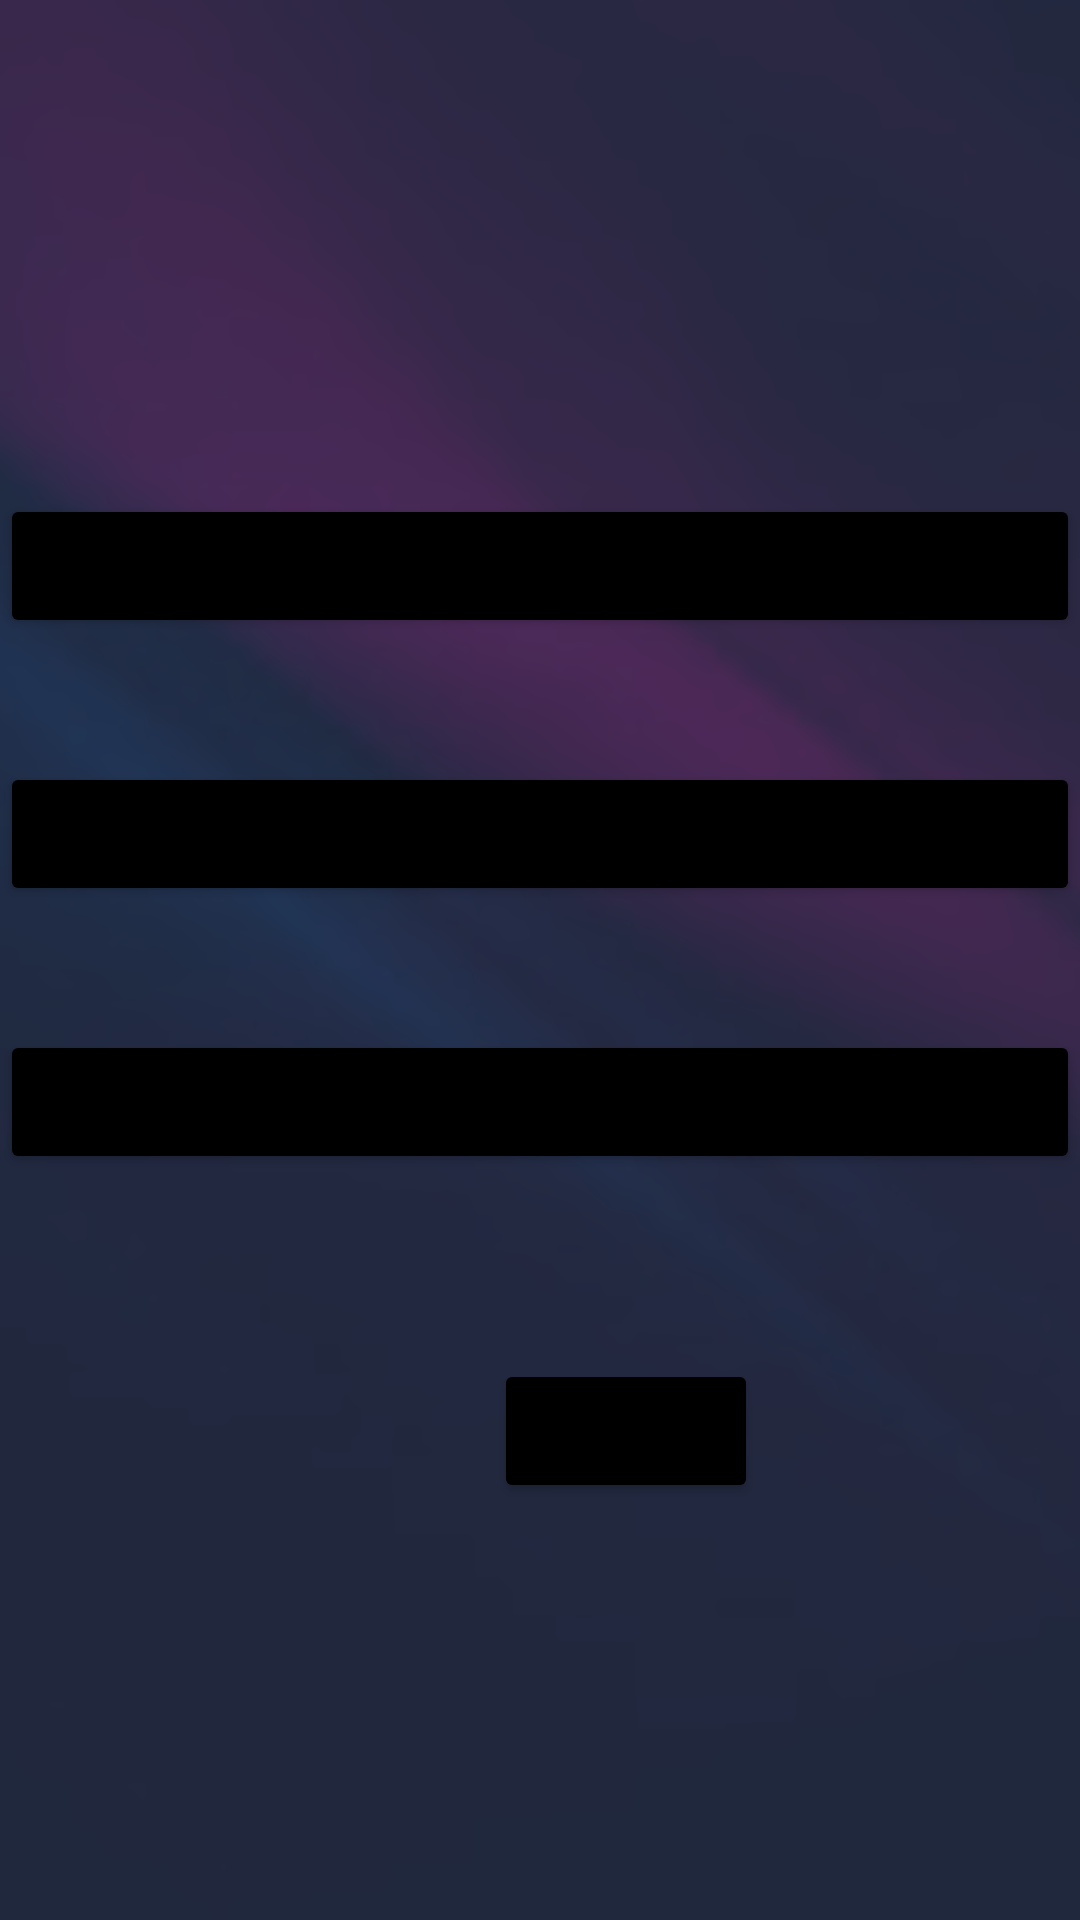

This screen was rendered from an Android layout file. Write that file and the resources it references.
<!-- AndroidManifest.xml: application theme Theme.UAS_AKB_10119042 -->
<!-- res/layout/activity_menu.xml -->
<?xml version="1.0" encoding="utf-8"?>
<RelativeLayout xmlns:android="http://schemas.android.com/apk/res/android" xmlns:tools="http://schemas.android.com/tools"
    android:layout_width="match_parent"
    android:layout_height="match_parent" android:background="@drawable/bck"
    tools:context=".MenuActivity">


    <Button
        android:id="@+id/btn_profil"
        android:layout_width="match_parent"
        android:layout_height="wrap_content"
        android:layout_marginTop="80pt"
        android:text="Profile Mahasiswa"
        android:textColor="#000000"
        android:theme="@style/buttonstyle1" />

    <Button
        android:id="@+id/btn_daftar"
        android:layout_width="match_parent"
        android:layout_height="wrap_content"
        android:layout_below="@+id/btn_profil"
        android:layout_marginTop="20pt"
        android:text="Daftar Catatan Harian"
        android:textColor="#000000"
        android:theme="@style/buttonstyle1" />

    <Button
        android:id="@+id/btn_info"
        android:layout_width="match_parent"
        android:layout_height="wrap_content"
        android:layout_below="@+id/btn_daftar"
        android:layout_marginTop="20pt"
        android:text="Informasi Aplikasi"
        android:textColor="#000000"
        android:theme="@style/buttonstyle1" />

    <Button
        android:layout_width="wrap_content"
        android:layout_height="wrap_content"
        android:layout_below="@+id/btn_info"
        android:layout_marginLeft="80pt"
        android:layout_marginTop="30pt"
        android:text="Logout"
        android:textColor="#000000"
        android:theme="@style/buttonstyle1"
        tools:ignore="HardcodedText"/>
</RelativeLayout>
<!-- resources referenced by this layout -->
<resources>
  <!-- drawable bck: png bitmap (drawable-v24, 229150 bytes) -->
  <style name="buttonstyle1" parent="Theme.AppCompat.Light">
  
          <item name="colorButtonNormal">@color/black</item>
      </style>
  <style name="Theme.UAS_AKB_10119042" parent="Theme.MaterialComponents.DayNight.DarkActionBar">
          
          <item name="colorPrimary">@color/purple_500</item>
          <item name="colorPrimaryVariant">@color/purple_700</item>
          <item name="colorOnPrimary">@color/white</item>
          
          <item name="colorSecondary">@color/teal_200</item>
          <item name="colorSecondaryVariant">@color/teal_700</item>
          <item name="colorOnSecondary">@color/black</item>
          
          <item name="android:statusBarColor" tools:targetApi="l">?attr/colorPrimaryVariant</item>
          
      </style>
  <color name="black">#FF000000</color>
  <color name="purple_500">#FF6200EE</color>
  <color name="purple_700">#FF3700B3</color>
  <color name="white">#FFFFFFFF</color>
  <color name="teal_200">#FF03DAC5</color>
  <color name="teal_700">#FF018786</color>
</resources>
